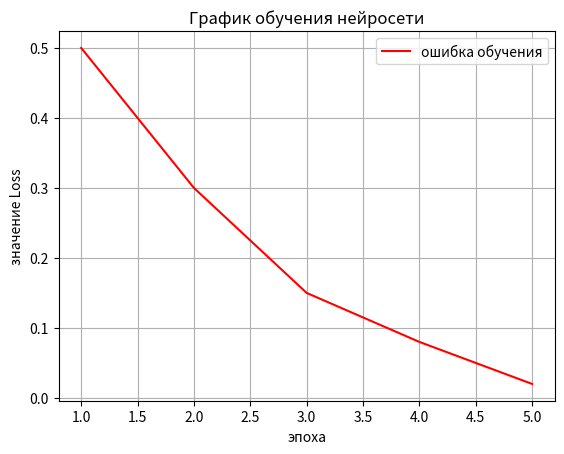
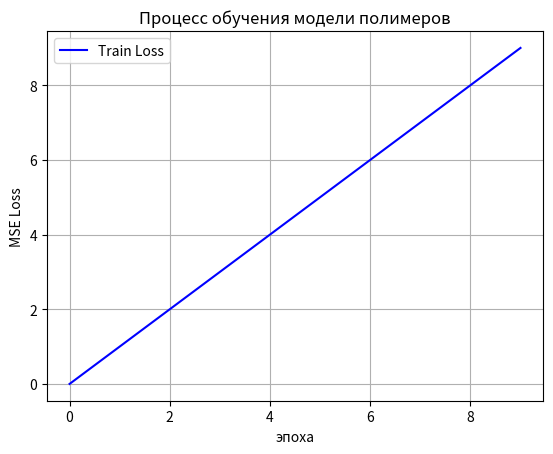

The matplotlib source for these figures, in order:
import matplotlib.pyplot as plt 
import numpy as np

epochs = [1, 2, 3, 4, 5]
loss_values = [0.5, 0.3, 0.15, 0.08, 0.02]

plt.plot(epochs, loss_values, label="ошибка обучения", color="red")

plt.xlabel("эпоха")  # текст на оси X
plt.ylabel("значение Loss")  # текст на оси Y
plt.title("График обучения нейросети")  # заголовок

plt.grid(True)  # отображение сетки
plt.legend()  # информативное окно, отображает информацию про график (label)

plt.show()  # рендер итогового изображения

def plot_loss_curve(loss_history):
    plt.plot(loss_history, label="Train Loss", color="blue")  # принимает объекты для отрисовки

    plt.xlabel("эпоха")
    plt.ylabel("MSE Loss")
    plt.title("Процесс обучения модели полимеров")

    plt.grid(True)
    plt.legend()

    plt.show()

loss_history_test = np.arange(10)

plot_loss_curve(loss_history_test)
